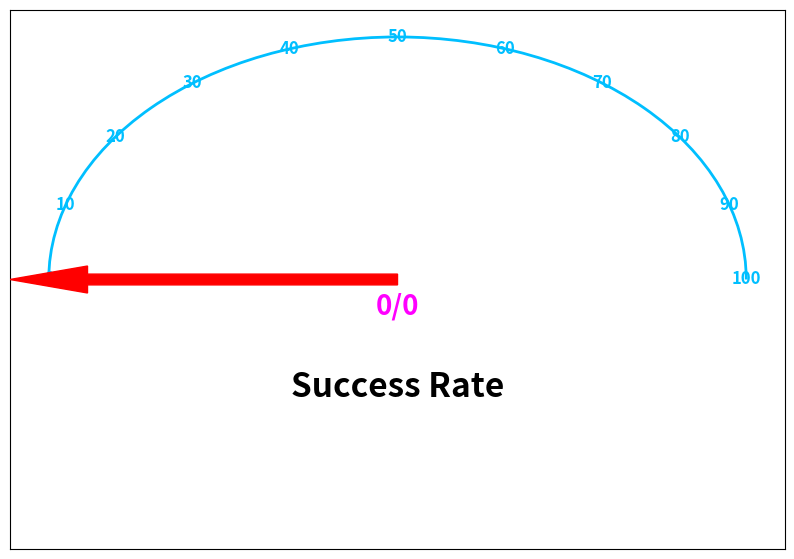

Reproduce this figure in Python.
import numpy as np
import matplotlib.pyplot as plt
from matplotlib.patches import Arc

# First, let's modify the 'read_success_rate_from_file' function to return the styled label
def read_success_rate_from_file(file_path):
    try:
        with open(file_path, 'r') as file:
            lines = file.readlines()
        # Count 'True' as success
        success_count = sum(1 for line in lines if line.strip().lower() == 'true')
        total_count = len(lines)
        success_rate = (success_count / total_count) * 100 if total_count > 0 else 0
        return success_rate, f'{success_rate:.0f}% ({success_count}/{total_count})'
    except FileNotFoundError:
        print(f"No such file: {file_path}")
        return 0, '0/0'

# Adjust the 'draw_gauge_chart' function to move the success rate label lower on the chart
def draw_gauge_chart(success_rate, title='Success Rate', label='', ax=None):
    if ax is None:
        fig, ax = plt.subplots(figsize=(10, 7))

    # Create the arc
    theta1, theta2 = 0, 180  # Arc from 0 to 180 degrees
    radius = 0.9
    arc = Arc([0.5, 0.5], radius, radius, theta1=theta1, theta2=theta2,
              edgecolor='DeepSkyBlue', lw=2, zorder=3)

    # Add the arc to the axes
    ax.add_patch(arc)

    # Create the needle
    max_val = 100
    min_val = 0
    range_val = max_val - min_val
    value = (success_rate / range_val) * 180
    # Create the needle with a higher zorder to bring it to the front
    ax.arrow(0.5, 0.5, 0.4 * np.cos(np.radians(180 - value)), 0.4 * np.sin(np.radians(180 - value)),
            width=0.02, head_width=0.05, head_length=0.1, fc='red', ec='red', zorder=5)


    # Set the limits of the axes
    ax.set_xlim(0, 1)
    ax.set_ylim(0, 1)

    # Remove the axes
    ax.set_xticks([])
    ax.set_yticks([])

    # Add labels - moving the success rate label lower
    ax.text(0.5, 0.45, label, horizontalalignment='center', verticalalignment='center',
            fontsize=20, fontweight='bold', color='magenta')  # Adjusted vertical position to 0.45
    ax.text(0.5, 0.3, title, horizontalalignment='center', verticalalignment='center',
            fontsize=24, fontweight='bold')

    # Add scale
    for i in range(min_val, max_val + 1, 10):
        angle = (i / range_val) * 180
        x = 0.5 + 0.45 * np.cos(np.radians(180 - angle))
        y = 0.5 + 0.45 * np.sin(np.radians(180 - angle))
        ax.text(x, y, str(i), horizontalalignment='center', verticalalignment='center',
                fontsize=12, fontweight='bold', color='DeepSkyBlue')

    return ax

# The file path should point to the actual file location
file_path = 'test.txt'  # This is an example path

# Read the success rate and label from the file
success_rate, label = read_success_rate_from_file(file_path)

# Draw the gauge chart with the actual label positioned lower
draw_gauge_chart(success_rate, label=label)
plt.show()
